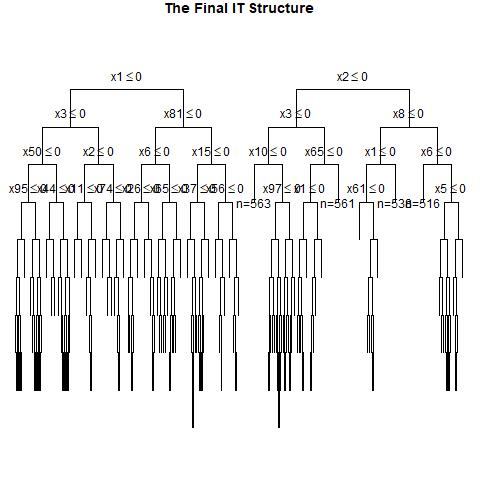

Source data for this figure (header and first rows):
, x1, x2, x3, x4, x5, x6, x7, x8, x9, x10, x11, x12, x13, x14, x15, x16, x17, x18, x19, x20, x21, x22, x23
1, 0, 0, 1, 1, 0, 1, 1, 0, 1, 0, 1, 1, 1, 1, 0, 1, 0, 1, 1, 0, 0, 0, 1
2, 1, 1, 0, 0, 1, 1, 1, 1, 1, 1, 0, 0, 1, 1, 0, 0, 0, 1, 1, 1, 0, 1, 1
3, 1, 0, 0, 0, 0, 1, 0, 1, 1, 1, 0, 0, 0, 1, 1, 1, 0, 0, 0, 0, 1, 0, 0
4, 0, 0, 1, 0, 0, 1, 1, 1, 0, 1, 1, 1, 1, 0, 0, 0, 0, 1, 0, 0, 0, 0, 1
5, 0, 0, 1, 1, 0, 0, 1, 0, 0, 0, 1, 1, 0, 0, 0, 0, 1, 1, 0, 1, 1, 1, 0
6, 0, 0, 0, 0, 0, 1, 1, 1, 1, 0, 0, 1, 1, 1, 0, 1, 0, 1, 1, 0, 0, 0, 0
7, 0, 0, 1, 1, 0, 1, 0, 1, 0, 0, 0, 1, 0, 0, 0, 0, 0, 0, 1, 1, 1, 1, 1
8, 1, 0, 0, 0, 1, 0, 0, 1, 1, 0, 1, 0, 1, 0, 0, 0, 1, 1, 1, 0, 1, 0, 1
9, 0, 1, 1, 1, 0, 1, 1, 1, 1, 0, 0, 1, 1, 1, 1, 0, 1, 0, 1, 1, 1, 0, 0
10, 1, 0, 0, 0, 1, 0, 0, 0, 1, 1, 1, 0, 1, 0, 1, 0, 1, 1, 1, 0, 0, 1, 0
11, 0, 0, 0, 0, 1, 1, 0, 0, 0, 1, 1, 0, 0, 1, 0, 1, 1, 0, 1, 0, 0, 0, 1
12, 0, 1, 0, 1, 0, 0, 0, 0, 0, 1, 0, 0, 0, 0, 0, 0, 0, 1, 1, 0, 1, 1, 0
13, 1, 0, 1, 0, 0, 1, 0, 1, 0, 0, 1, 0, 1, 1, 1, 0, 0, 1, 1, 0, 0, 1, 1
14, 1, 0, 0, 1, 1, 1, 0, 0, 0, 1, 1, 1, 0, 0, 0, 0, 1, 1, 1, 1, 1, 1, 1
15, 0, 1, 0, 0, 1, 1, 0, 0, 0, 1, 0, 1, 1, 0, 1, 1, 0, 1, 1, 0, 0, 0, 1
16, 1, 1, 1, 1, 1, 1, 1, 0, 1, 0, 0, 1, 1, 0, 0, 1, 1, 0, 1, 0, 1, 0, 0
17, 0, 1, 0, 0, 1, 1, 0, 0, 1, 1, 0, 1, 0, 0, 0, 0, 1, 0, 1, 0, 1, 1, 1
18, 0, 0, 0, 0, 0, 1, 1, 1, 1, 0, 1, 1, 1, 0, 0, 1, 1, 0, 0, 1, 0, 0, 0
19, 1, 0, 0, 0, 0, 0, 1, 0, 0, 0, 1, 1, 0, 1, 1, 1, 0, 0, 1, 0, 0, 1, 1
20, 0, 1, 0, 0, 0, 0, 0, 0, 1, 1, 0, 1, 1, 0, 0, 0, 1, 1, 0, 1, 1, 1, 1
21, 1, 1, 1, 1, 0, 0, 1, 1, 1, 1, 1, 0, 1, 0, 0, 0, 0, 1, 1, 1, 1, 1, 0
22, 0, 1, 1, 0, 0, 0, 1, 1, 1, 1, 1, 0, 0, 0, 0, 1, 0, 1, 0, 1, 1, 0, 0
23, 0, 0, 0, 0, 0, 1, 1, 1, 1, 0, 0, 1, 0, 1, 1, 1, 0, 0, 1, 1, 1, 0, 1
24, 1, 1, 0, 1, 0, 0, 0, 0, 0, 1, 0, 1, 0, 1, 1, 0, 1, 1, 1, 1, 1, 1, 1
25, 0, 1, 0, 0, 0, 1, 0, 1, 1, 1, 0, 0, 0, 0, 1, 1, 0, 0, 1, 0, 0, 0, 0
26, 1, 0, 0, 1, 1, 1, 1, 0, 1, 1, 0, 0, 1, 0, 0, 0, 1, 0, 1, 1, 0, 0, 1
27, 1, 1, 1, 0, 1, 1, 0, 1, 0, 1, 1, 1, 0, 1, 1, 0, 0, 1, 0, 1, 1, 0, 0
28, 1, 1, 1, 1, 0, 0, 0, 1, 1, 0, 0, 1, 1, 0, 0, 0, 1, 1, 1, 1, 0, 1, 0
29, 0, 1, 1, 0, 1, 1, 0, 1, 0, 1, 0, 1, 1, 0, 0, 0, 1, 0, 0, 1, 1, 0, 0
30, 0, 0, 0, 1, 0, 0, 1, 1, 0, 0, 0, 1, 0, 1, 1, 1, 0, 1, 0, 0, 1, 0, 0
31, 1, 0, 0, 1, 0, 0, 1, 0, 1, 0, 1, 1, 1, 1, 1, 0, 0, 1, 0, 0, 1, 0, 1
32, 1, 0, 0, 0, 1, 0, 1, 1, 1, 0, 1, 1, 0, 1, 0, 0, 0, 0, 0, 0, 1, 0, 1
33, 0, 1, 1, 0, 1, 1, 1, 0, 0, 0, 0, 0, 1, 1, 0, 1, 1, 1, 0, 1, 0, 0, 0
34, 0, 0, 0, 0, 0, 1, 0, 0, 0, 0, 1, 1, 0, 0, 1, 1, 1, 0, 0, 0, 0, 0, 1
35, 0, 0, 1, 1, 1, 1, 1, 0, 1, 1, 0, 0, 0, 0, 0, 0, 0, 0, 0, 1, 0, 0, 0
36, 1, 1, 1, 0, 0, 1, 0, 0, 0, 1, 1, 1, 0, 1, 1, 1, 0, 1, 1, 1, 0, 1, 0
37, 0, 0, 1, 1, 0, 0, 1, 1, 1, 0, 1, 1, 1, 1, 1, 1, 1, 0, 1, 1, 1, 1, 1
38, 0, 1, 0, 0, 1, 1, 0, 0, 1, 0, 1, 0, 0, 1, 0, 0, 0, 1, 1, 0, 0, 0, 0
39, 1, 0, 0, 1, 0, 1, 1, 1, 1, 0, 1, 0, 1, 0, 0, 1, 0, 0, 1, 0, 1, 0, 1
40, 0, 1, 0, 0, 1, 1, 0, 0, 0, 1, 1, 1, 0, 1, 1, 0, 0, 0, 0, 0, 1, 0, 0
41, 1, 1, 1, 0, 0, 0, 0, 1, 1, 1, 0, 1, 1, 0, 1, 0, 1, 1, 0, 0, 0, 0, 0
42, 1, 0, 1, 0, 1, 1, 0, 1, 0, 1, 0, 1, 1, 1, 1, 0, 1, 0, 1, 0, 1, 1, 1
43, 0, 1, 1, 0, 1, 0, 0, 0, 1, 1, 1, 1, 1, 0, 1, 0, 0, 0, 1, 0, 0, 1, 0
44, 0, 1, 1, 0, 1, 1, 1, 0, 1, 0, 1, 0, 1, 1, 0, 1, 1, 0, 1, 0, 0, 0, 0
45, 0, 0, 0, 0, 1, 0, 1, 1, 1, 1, 1, 1, 0, 0, 1, 1, 0, 1, 0, 0, 0, 1, 1
46, 0, 1, 1, 1, 0, 1, 1, 0, 0, 0, 1, 1, 1, 0, 1, 0, 1, 1, 1, 0, 0, 1, 0
47, 0, 0, 1, 0, 1, 0, 0, 1, 0, 0, 1, 0, 1, 1, 1, 1, 0, 0, 0, 1, 1, 0, 1
48, 1, 0, 0, 1, 1, 1, 1, 0, 0, 1, 1, 1, 0, 0, 0, 0, 1, 0, 1, 0, 1, 1, 0
49, 0, 1, 1, 0, 1, 0, 1, 0, 0, 0, 1, 1, 0, 0, 1, 0, 0, 0, 0, 1, 1, 1, 0
50, 1, 0, 0, 1, 0, 0, 0, 0, 0, 1, 1, 0, 0, 1, 0, 1, 0, 1, 1, 0, 0, 1, 0
51, 0, 0, 1, 1, 1, 1, 1, 1, 1, 1, 0, 1, 0, 1, 1, 1, 0, 0, 1, 0, 1, 1, 1
52, 1, 1, 0, 1, 0, 0, 1, 1, 1, 0, 1, 1, 0, 0, 0, 1, 0, 0, 0, 0, 1, 1, 0
53, 1, 0, 1, 0, 0, 0, 1, 0, 0, 0, 1, 0, 0, 0, 1, 1, 1, 1, 1, 0, 0, 0, 1
54, 1, 0, 1, 1, 1, 0, 0, 1, 1, 1, 1, 1, 1, 0, 1, 0, 0, 0, 0, 1, 0, 0, 0
55, 0, 0, 1, 0, 1, 0, 0, 1, 0, 1, 1, 0, 0, 1, 1, 0, 1, 0, 0, 1, 1, 1, 0
56, 0, 1, 1, 1, 1, 0, 1, 1, 1, 0, 1, 0, 1, 0, 0, 0, 1, 1, 0, 0, 0, 1, 0
57, 0, 0, 1, 0, 1, 1, 0, 1, 1, 1, 1, 0, 1, 0, 0, 0, 0, 0, 1, 0, 0, 0, 1
58, 1, 1, 1, 0, 1, 0, 0, 1, 0, 1, 0, 1, 0, 1, 1, 1, 0, 0, 0, 0, 1, 1, 0
59, 0, 0, 0, 1, 1, 1, 0, 1, 0, 0, 0, 1, 0, 0, 0, 0, 0, 1, 1, 0, 1, 1, 0
60, 0, 0, 0, 0, 0, 0, 1, 1, 0, 1, 0, 0, 1, 0, 1, 1, 0, 0, 0, 1, 0, 1, 1
... 940 more rows
